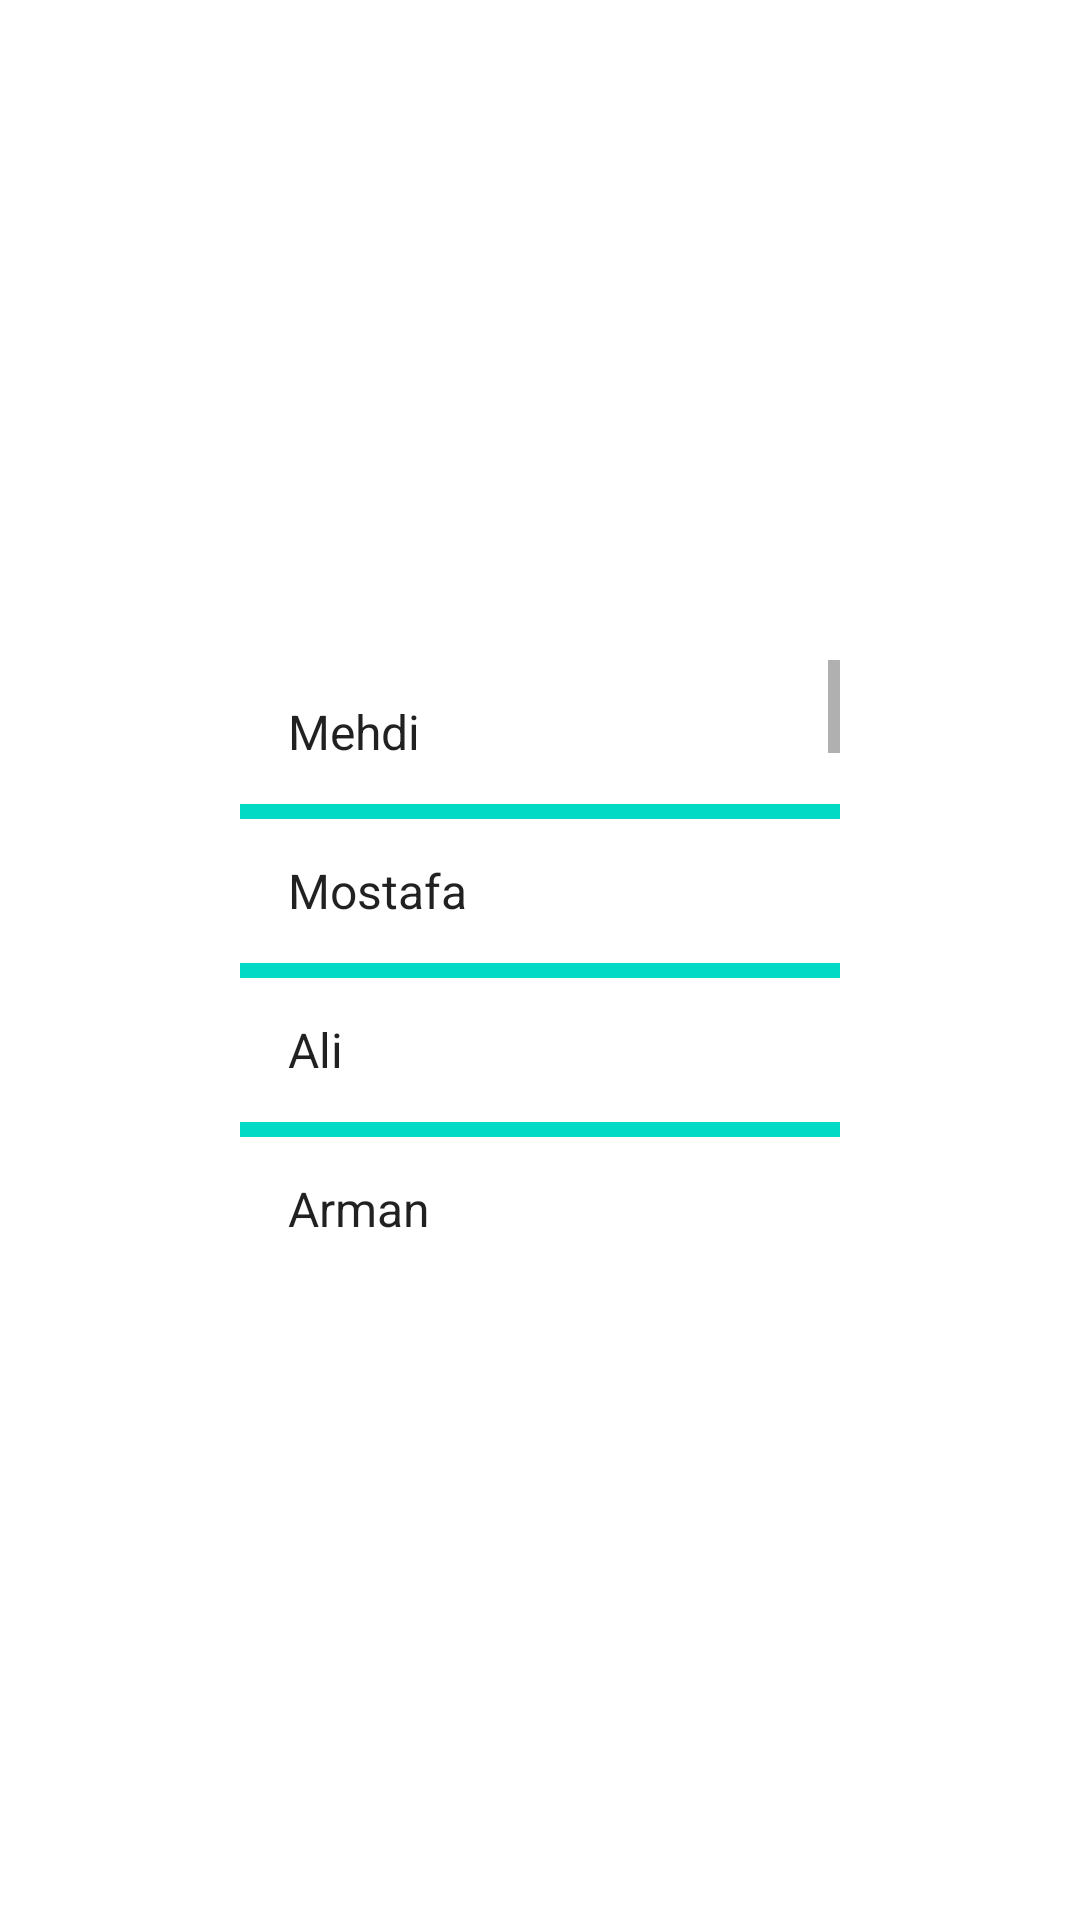

The Android layout XML behind this screen, and the referenced resources:
<!-- AndroidManifest.xml: application theme Theme.Practice110 -->
<!-- res/layout/fragment_three.xml -->
<?xml version="1.0" encoding="utf-8"?>
<FrameLayout xmlns:android="http://schemas.android.com/apk/res/android"
    xmlns:tools="http://schemas.android.com/tools"
    android:layout_width="match_parent"
    android:layout_height="match_parent"
    tools:context=".fragments1.FragmentThree">

    <ListView
        android:layout_width="200dp"
        android:layout_height="200dp"
        android:id="@+id/listView3"
        android:layout_gravity="center"
        android:divider="@color/teal_200"
        android:dividerHeight="5dp"
        android:entries="@array/names"/>

</FrameLayout>
<!-- resources referenced by this layout -->
<resources>
  <array name="names">
          <item>Mehdi</item>
          <item>Mostafa</item>
          <item>Ali</item>
          <item>Arman</item>
          <item>Hasan</item>
          <item>Mehdi</item>
          <item>Mostafa</item>
          <item>Ali</item>
          <item>Arman</item>
          <item>Hasan</item>
          <item>Mehdi</item>
          <item>Mostafa</item>
          <item>Ali</item>
          <item>Arman</item>
          <item>Hasan</item>
          <item>Mehdi</item>
          <item>Mostafa</item>
          <item>Ali</item>
          <item>Arman</item>
          <item>Hasan</item>
          <item>Mehdi</item>
          <item>Mostafa</item>
          <item>Ali</item>
          <item>Arman</item>
          <item>Hasan</item>
      </array>
  <color name="teal_200">#FF03DAC5</color>
  <style name="Theme.Practice110" parent="Theme.MaterialComponents.DayNight.DarkActionBar">
          
          <item name="colorPrimary">@color/purple_500</item>
          <item name="colorPrimaryVariant">@color/purple_700</item>
          <item name="colorOnPrimary">@color/white</item>
          
          <item name="colorSecondary">@color/teal_200</item>
          <item name="colorSecondaryVariant">@color/teal_700</item>
          <item name="colorOnSecondary">@color/black</item>
          
          <item name="android:statusBarColor" tools:targetApi="l">?attr/colorPrimaryVariant</item>
          
      </style>
  <color name="purple_500">#FF6200EE</color>
  <color name="purple_700">#FF3700B3</color>
  <color name="white">#FFFFFFFF</color>
  <color name="teal_700">#FF018786</color>
  <color name="black">#FF000000</color>
</resources>
